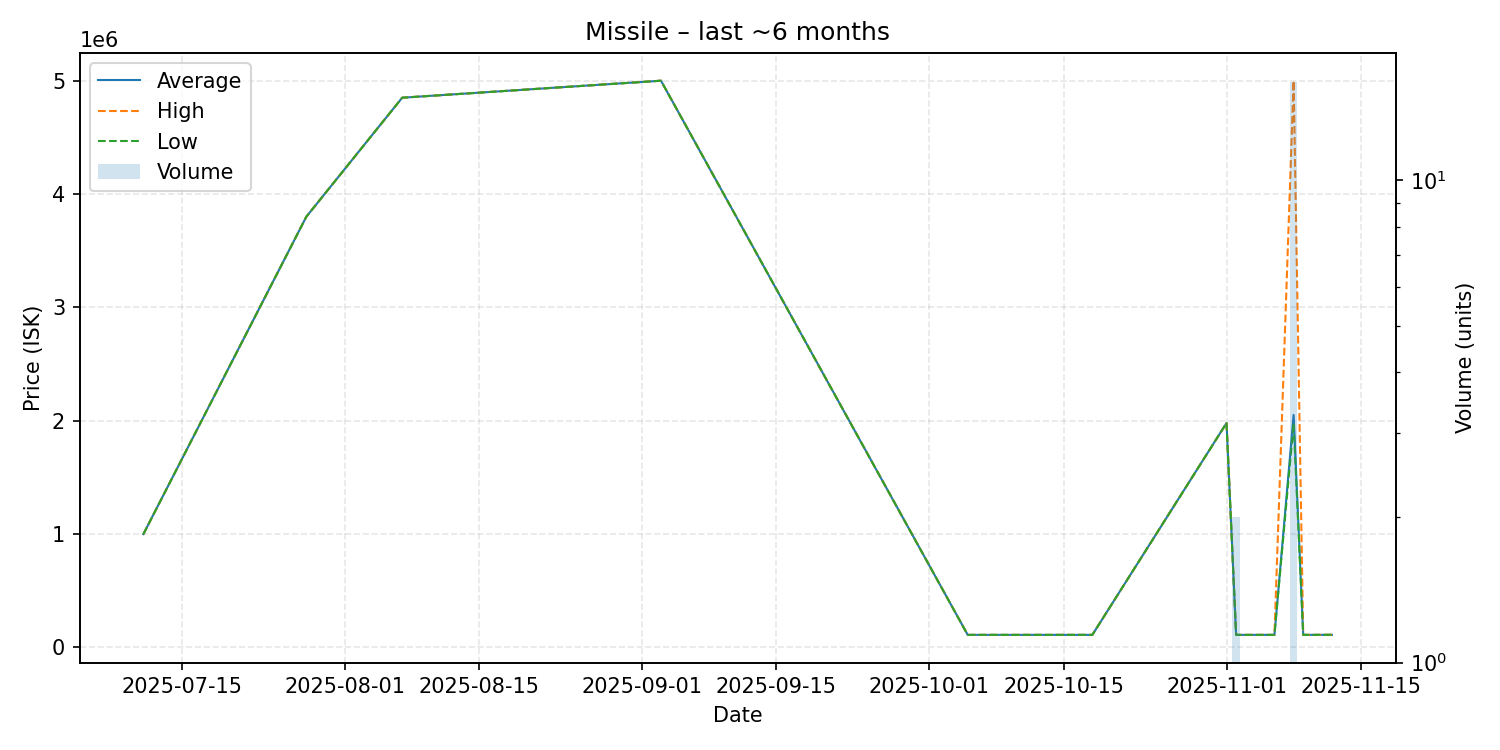

Source data for this figure (header and first rows):
date, average, highest, lowest, order_count, volume
2025-07-11, 999900, 999900, 999900, 1, 1
2025-07-28, 3800000, 3800000, 3800000, 1, 1
2025-08-07, 4850000, 4850000, 4850000, 1, 1
2025-09-03, 5000000, 5000000, 5000000, 1, 1
2025-10-05, 111100, 111100, 111100, 1, 1
2025-10-12, 111100, 111100, 111100, 1, 1
2025-10-13, 111100, 111100, 111100, 1, 1
2025-10-18, 111100, 111100, 111100, 1, 1
2025-11-01, 1980000, 1980000, 1980000, 1, 1
2025-11-02, 111100, 111100, 111100, 1, 2
2025-11-03, 111100, 111100, 111100, 1, 1
2025-11-06, 111100, 111100, 111100, 1, 1
2025-11-08, 2051325, 5000000, 1980000, 4, 16
2025-11-09, 111200, 111200, 111200, 1, 1
2025-11-10, 111200, 111200, 111200, 1, 1
2025-11-12, 111600, 111600, 111600, 1, 1
